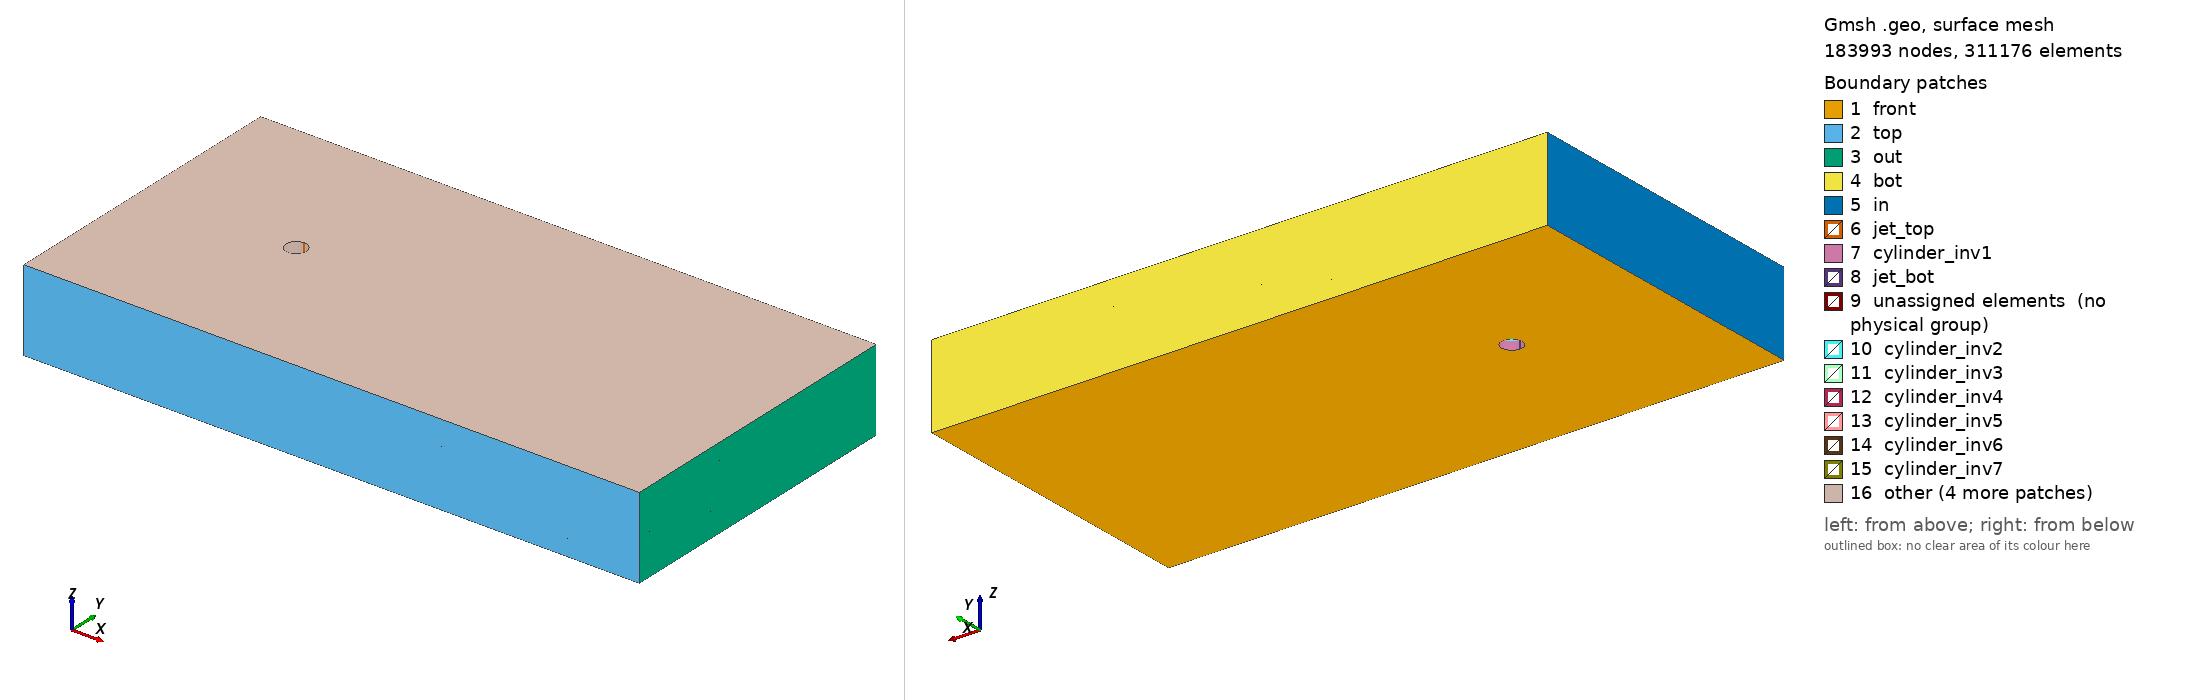

Gmsh geometry script, surface-meshed: 183993 nodes, 311176 surface elements. Boundary patches (legend numbers): 1 front, 2 top, 3 out, 4 bot, 5 in, 6 jet_top, 7 cylinder_inv1, 8 jet_bot, 9 unassigned elements (no physical group), 10 cylinder_inv2, 11 cylinder_inv3, 12 cylinder_inv4, 13 cylinder_inv5, 14 cylinder_inv6, 15 cylinder_inv7, 16 other. Left view from above one corner, right view from below the opposite corner. Legend entries are the model's physical surfaces; 'unassigned elements' are surfaces in no physical group. The drawing asked Gmsh for element sizes between 1% and 20% of the model's largest extent; the script's own settings can give other sizes.

=== cylinder.geo (drawn) ===
//=============================================//
Mesh.MshFileVersion = 2.2; // KEEP THIS LINE 

// PARAMETERS
lc    = 0.05;
lcend = lc*10;
h     = 1.0;
Lx    = 30.0;
Ly    = 15;
// Lz    = 2*Pi;
Lz    = 4;
D     = 1;
R     = D/2;

nb_inv = 10;

//cylinder params
Cx    = Ly*0.5;
Cy    = Ly*0.5;
lcyl  = 0.025;

// elements length
Npcyl  = 75;
Nex    = 70;
Npx    = Nex + 1;
Ne_in  = 50;
Np_in  = Ne_in + 1;
Ne_out = 100;
Np_out = Ne_out + 1;


// params jets
alpha = 10*Pi/180;
Npjets = 20;

// extrude params
Nez_lay = 10;

Mesh.ElementOrder = 1;

// MAIN FACE
//domain
Point(1) = {0 , 0  , 0 , lc};
Point(2) = {Lx, 0  , 0 , lcend};
Point(3) = {Lx, Ly , 0 , lcend};
Point(4) = {0 , Ly , 0 , lc};

//cylinder
Point(5) = {Cx   , Cy   , 0 , lcyl}; //center
Point(6) = {Cx   , Cy+R , 0 , lcyl}; //12h
Point(7) = {Cx+R , Cy   , 0 , lcyl}; //3h
Point(8) = {Cx   , Cy-R , 0 , lcyl}; //6h
Point(9) = {Cx-R , Cy   , 0 , lcyl}; //9h

//JETS (will change depending on jets.py locations ??)
Point(100) = {Cx - R*Sin(alpha/2),  Cy + R*Cos(alpha/2), 0 , lcyl}; //top left 
Point(101) = {Cx + R*Sin(alpha/2),  Cy + R*Cos(alpha/2), 0 , lcyl}; //top right
Point(200) = {Cx - R*Sin(alpha/2),  Cy - R*Cos(alpha/2), 0 , lcyl}; //bot left
Point(201) = {Cx + R*Sin(alpha/2),  Cy - R*Cos(alpha/2), 0 , lcyl}; //bot right

// block loop
Line(1001)     = {1, 2};
Line(1002)     = {2, 3};
Line(1003)     = {3, 4};
Line(1004)     = {4, 1};

//Cylinder surface no-slip
Circle(1005)   = {101, 5, 7};
Circle(1006)   = {7, 5, 201};
Circle(1007)   = {200, 5, 9};
Circle(1008)   = {9, 5, 100};

//Cylinder jets
Circle(10001)  = {100, 5, 101};
Circle(10002)  = {201, 5, 200};

// elements per surface
Transfinite Line{1001} = Npx;
Transfinite Line{1002} = Np_out;
Transfinite Line{1003} = Npx;
Transfinite Line{1004} = Np_in;
Transfinite Line{1005} = Npcyl;
Transfinite Line{1006} = Npcyl;
Transfinite Line{1007} = Npcyl;
Transfinite Line{1008} = Npcyl;

Transfinite Line{10001} = Npjets;
Transfinite Line{10002} = Npjets;



Line        Loop(601)     = {1001, 1002, 1003, 1004};
Line        Loop(602)     = {1005, 1006, 10002, 1007, 1008, 10001};

Plane       Surface(2001) = {601, 602};
//Transfinite Surface{2001} = {1, 2, 3, 4};
//Recombine   Surface{2001}; //QUA

////=============================================//
////=============================================//


vol1[] = Extrude {0, 0, Lz/nb_inv} { Surface{2001}; Layers{Nez_lay}; Recombine; };

vol2[] =  Extrude {0, 0, Lz/nb_inv} { Surface{vol1[0]}; Layers{Nez_lay}; Recombine; };

vol3[] =  Extrude {0, 0, Lz/nb_inv} { Surface{vol2[0]}; Layers{Nez_lay}; Recombine; };

vol4[] =  Extrude {0, 0, Lz/nb_inv} { Surface{vol3[0]}; Layers{Nez_lay}; Recombine; };

vol5[] =  Extrude {0, 0, Lz/nb_inv} { Surface{vol4[0]}; Layers{Nez_lay}; Recombine; };

vol6[] =  Extrude {0, 0, Lz/nb_inv} { Surface{vol5[0]}; Layers{Nez_lay}; Recombine; };

vol7[] =  Extrude {0, 0, Lz/nb_inv} { Surface{vol6[0]}; Layers{Nez_lay}; Recombine; };

vol8[] =  Extrude {0, 0, Lz/nb_inv} { Surface{vol7[0]}; Layers{Nez_lay}; Recombine; };

vol9[] =  Extrude {0, 0, Lz/nb_inv} { Surface{vol8[0]}; Layers{Nez_lay}; Recombine; };

vol10[] =  Extrude {0, 0, Lz/nb_inv} { Surface{vol9[0]}; Layers{Nez_lay}; Recombine; };


Transfinite       Volume{vol1[1],vol2[1],vol3[1],vol4[1],vol5[1],vol6[1],vol7[1],vol8[1],vol9[1],vol10[1]};
Recombine         Volume{vol1[1],vol2[1],vol3[1],vol4[1],vol5[1],vol6[1],vol7[1],vol8[1],vol9[1],vol10[1]};

//Mesh.Algorithm3D = 1;

//=============================================//
//=============================================//

// PHYSICAL VARIABLES
Physical Surface ("front",    1) = {2001};
Physical Surface ("back",     2) = {vol10[0]};
Physical Surface ("top",      3) = {vol1[2],vol2[2],vol3[2],vol4[2],vol5[2],vol6[2],vol7[2],vol8[2],vol9[2],vol10[2]};
Physical Surface ("out",      4) = {vol1[3],vol2[3],vol3[3],vol4[3],vol5[3],vol6[3],vol7[3],vol8[3],vol9[3], vol10[3]};
Physical Surface ("bot",      5) = {vol1[4],vol2[4],vol3[4],vol4[4],vol5[4],vol6[4],vol7[4],vol8[4],vol9[4], vol10[4]};
Physical Surface ("in",       6) = {vol1[5],vol2[5],vol3[5],vol4[5],vol5[5],vol6[5],vol7[5],vol8[5],vol9[5], vol10[5]};
Physical Surface ("cylinder_inv1", 7) = {vol1[7],vol1[8],vol1[10],vol1[11]};
Physical Surface ("cylinder_inv2", 8) = {vol2[7],vol2[8],vol2[10],vol2[11]};
Physical Surface ("cylinder_inv3", 9) = {vol3[7],vol3[8],vol3[10],vol3[11]};
Physical Surface ("cylinder_inv4", 10) = {vol4[7],vol4[8],vol4[10],vol4[11]};
Physical Surface ("cylinder_inv5", 11) = {vol5[7],vol5[8],vol5[10],vol5[11]};
Physical Surface ("cylinder_inv6", 12) = {vol6[7],vol6[8],vol6[10],vol6[11]};
Physical Surface ("cylinder_inv7", 13) = {vol7[7],vol7[8],vol7[10],vol7[11]};
Physical Surface ("cylinder_inv8", 14) = {vol8[7],vol8[8],vol8[10],vol8[11]};
Physical Surface ("cylinder_inv9", 15) = {vol9[7],vol9[8],vol9[10],vol9[11]};
Physical Surface ("cylinder_inv10", 16) = {vol10[7],vol10[8],vol10[10],vol10[11]};

Physical Surface ("jet_top",  17) = {vol1[6],vol2[6],vol3[6],vol4[6],vol5[6],vol6[6],vol7[6],vol8[6],vol9[6], vol10[6]};
Physical Surface ("jet_bot",  18) = {vol1[9],vol2[9],vol3[9],vol4[9],vol5[9],vol6[9],vol7[9],vol8[9],vol9[9], vol10[9]};
Physical Volume  ("fluid",    19) = {vol1[1],vol2[1],vol3[1],vol4[1],vol5[1],vol6[1],vol7[1],vol8[1],vol9[1], vol10[1]};


//=============================================//
//=============================================//

// GUI SETTINGS
Geometry.PointNumbers   = 1;
Geometry.LineNumbers    = 1;
Geometry.SurfaceNumbers = 1;
Geometry.Color.Points   = {0,150,0};
General.Color.Text      = White;
Mesh.Color.Points       = {255,0,255};
